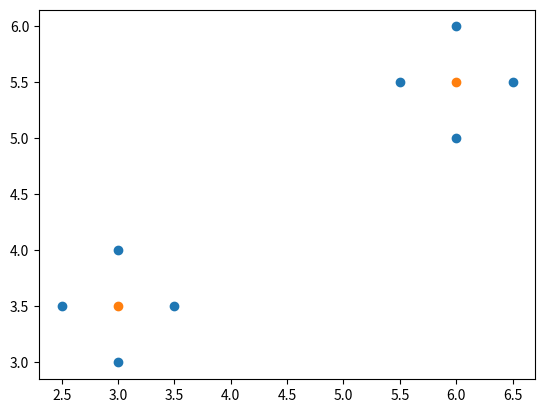

Write Python code to recreate this figure.
import numpy as np
import matplotlib.pyplot as plt

X = np.array([[2.5, 3.0, 3.0, 3.5, 5.5, 6.0, 6.0, 6.5],
              [3.5, 3.0, 4.0, 3.5, 5.5, 6.0, 5.0, 5.5]])
# X = np.array([[2.5, 3.0, 3.0, 3.5, 5.5, 6.0, 6.0, 6.5, 25, 25, 25, 25],
#               [3.5, 3.0, 4.0, 3.5, 5.5, 6.0, 5.0, 5.5, 25, 25, 25, 25]])
# X = np.array([[2.5, 3.0, 3.0, 3.5, 5.5, 6.0, 6.0, 6.5, 25, 25, 25, 25],
#               [3.5, 3.0, 4.0, 3.5, 5.5, 6.0, 5.0, 5.5, 25, 25, 25, 25]])

num_rows, N = X.shape
m = 2
is_stop_criterion = 10000
epsilon = 0.00001
c = 2
# c = 3
# c = 4
V = np.zeros((num_rows, c))

U = np.random.rand(c, N)
U /= np.sum(U, axis=0)

t = 0
while is_stop_criterion > epsilon:
    t += 1
    for i in range(c):
        for j in range(num_rows):
            V[j, i] = np.sum(X[j, :] * U[i, :]**m) / np.sum(U[i, :]**m)
    V[np.isnan(V)] = 0

    d = np.zeros((c, N))
    for i in range(c):
        for j in range(N):
            d[i, j] = np.sum((X[:, j] - V[:, i])**2)

    J = 0
    for i in range(c):
        for j in range(N):
            J += (U[i, j]**m) * d[i, j]

    U_save = U.copy()
    for i in range(c):
        for j in range(N):
            U[i, j] = (d[i, j]**(2 / (1 - m))) / np.sum(d[:, j]**(2 / (1 - m)))
    is_stop_criterion = np.linalg.norm(U - U_save)

print("Partition matrix:")
print(U)
print("Cluster centers:")
print(V)
print("Minimum:")
print(J)
print("Number of iterations:")
print(t)

plt.scatter(X[0, :], X[1, :])
plt.scatter(V[0, :], V[1, :])
plt.show()
